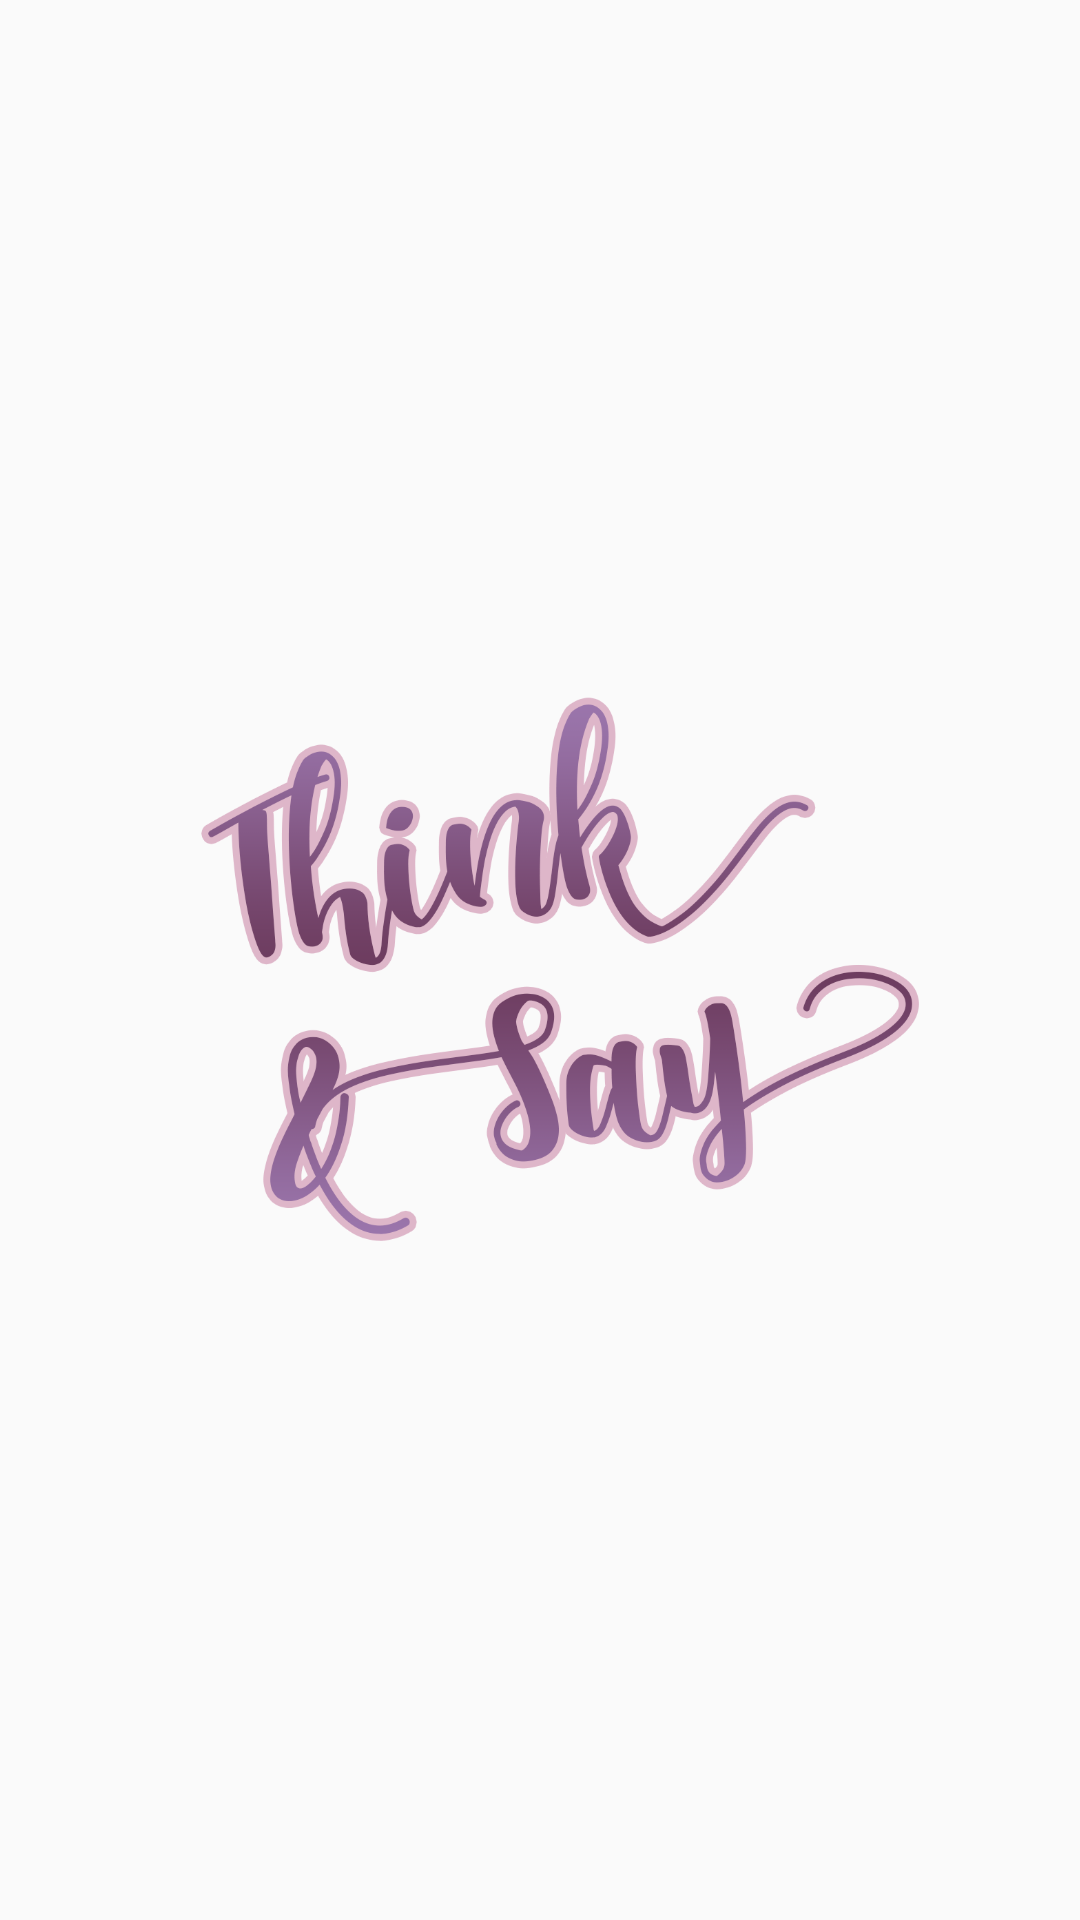

Produce the Android XML layout that renders to this screen, including the resource entries it uses.
<!-- AndroidManifest.xml: application theme AppTheme -->
<!-- res/layout/activity_splash_screen.xml -->
<?xml version="1.0" encoding="utf-8"?>
<androidx.constraintlayout.widget.ConstraintLayout xmlns:android="http://schemas.android.com/apk/res/android"
    xmlns:app="http://schemas.android.com/apk/res-auto"
    xmlns:tools="http://schemas.android.com/tools"
    android:layout_width="match_parent"
    android:layout_height="match_parent"
    android:background="@drawable/gradient_bg"
    tools:context=".SplashScreen">

    <ImageView
        android:id="@+id/imageView"
        android:layout_width="250dp"
        android:layout_height="248dp"
        android:contentDescription="@string/choose_it"
        app:layout_constraintBottom_toBottomOf="parent"
        app:layout_constraintEnd_toEndOf="parent"
        app:layout_constraintHorizontal_bias="0.571"
        app:layout_constraintStart_toStartOf="parent"
        app:layout_constraintTop_toTopOf="parent"
        app:layout_constraintVertical_bias="0.498"
        app:srcCompat="@drawable/logo_thinknsay" />
</androidx.constraintlayout.widget.ConstraintLayout>
<!-- resources referenced by this layout -->
<resources>
  <!-- drawable logo_thinknsay: png bitmap (drawable, 143854 bytes) -->
  <string name="choose_it">CHOOSE IT!</string>
  <style name="AppTheme" parent="Theme.AppCompat.Light.DarkActionBar">
          
          <item name="colorPrimary">@color/colorPrimary</item>
          <item name="colorPrimaryDark">@color/colorPrimaryDark</item>
          <item name="colorAccent">@color/colorAccent</item>
      </style>
  <!-- not gathered from this repository: default colours our renderer supplied (Android Studio template values) -->
  <color name="colorPrimary">#FF6200EE</color>
  <color name="colorPrimaryDark">#FF3700B3</color>
  <color name="colorAccent">#FF03DAC5</color>
</resources>
